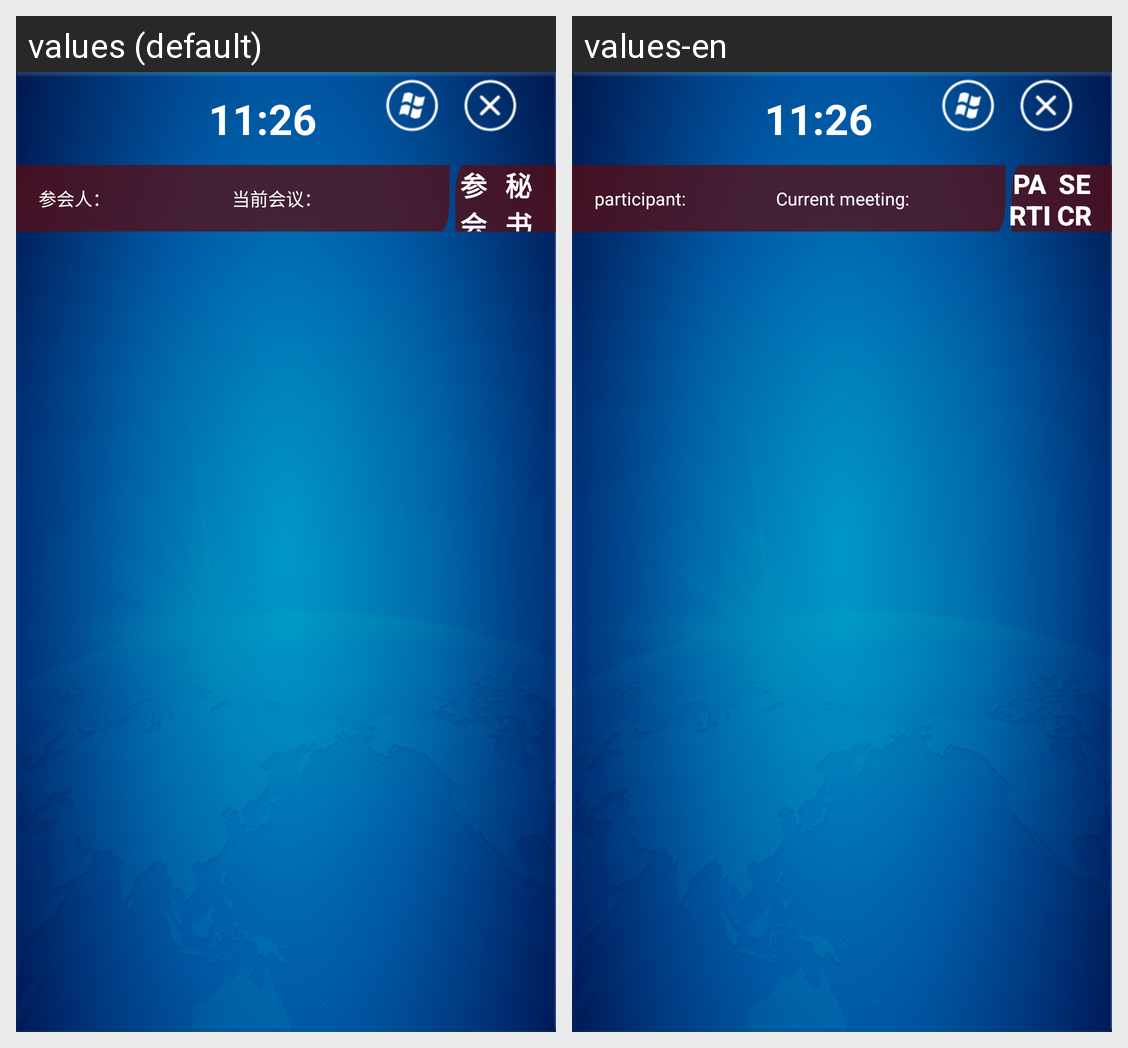

Locale-by-locale string values for the Android screen shown in this grid:
Android screen res/layout/activity_meeting.xml rendered under 2 locales, left to right: values (default), values-en. Device: Nexus 5 (rendered at 1080×1920; each locale shown at half size, 540×960, under a caption strip naming it); theme MyAppTheme.
Strings drawn on this screen, with the default value and each locale's value (text and hints the layout hard-codes, and strings that could not be matched under every locale, appear in the picture but are not listed):

member_coord
  values: 参会人：
  values-en: participant:

current_meeting
  values: 当前会议：
  values-en: Current meeting:

member
  values: 参会人
  values-en: participant

secretary
  values: 秘书
  values-en: secretary
